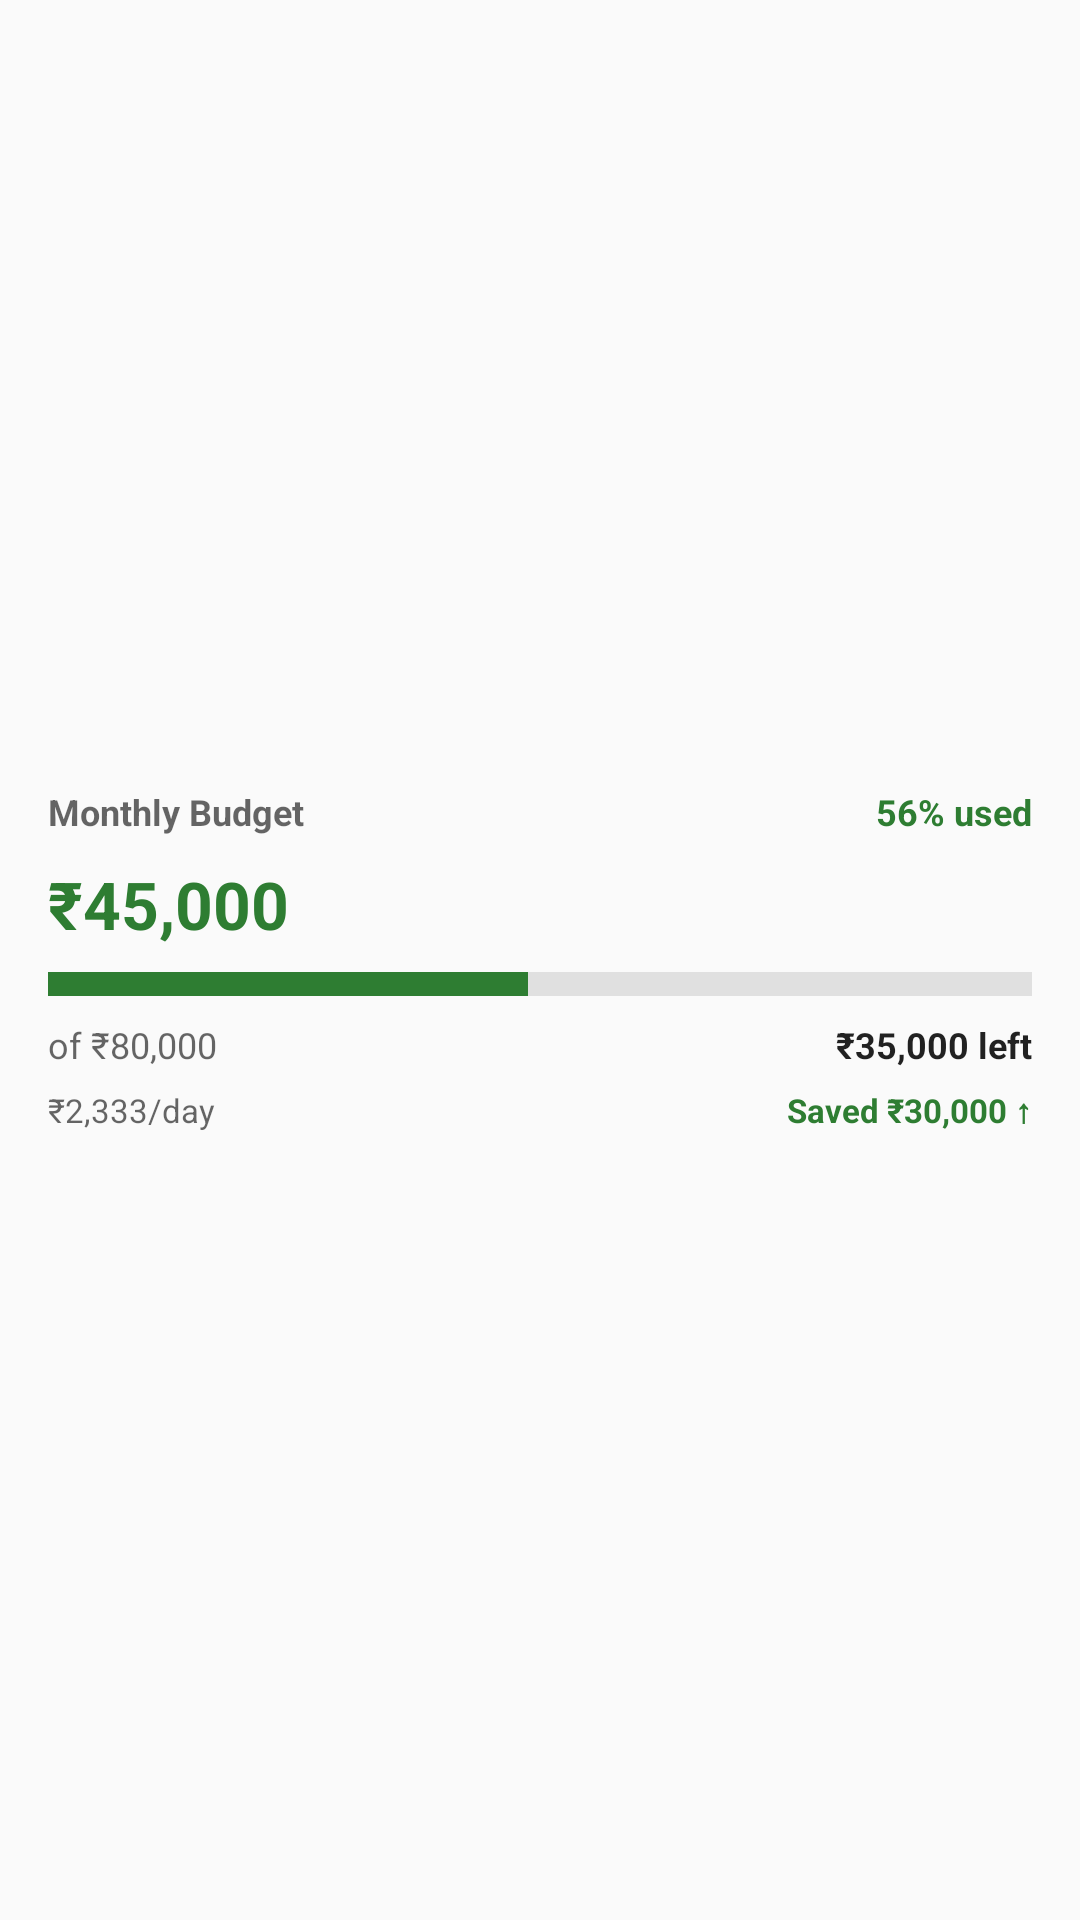

Reconstruct the res/layout file that produces this screen, plus the resources it refers to.
<!-- AndroidManifest.xml: application theme Theme.Spendlycompose -->
<!-- res/layout/widget_preview.xml -->
<?xml version="1.0" encoding="utf-8"?>
<LinearLayout xmlns:android="http://schemas.android.com/apk/res/android"
    android:layout_width="match_parent"
    android:layout_height="match_parent"
    android:orientation="vertical"
    android:padding="16dp"
    android:gravity="center_vertical"
    android:theme="@style/Theme.Spendlycompose"
    android:background="?android:attr/colorBackground">

    <LinearLayout
        android:layout_width="match_parent"
        android:layout_height="wrap_content"
        android:orientation="horizontal">

        <TextView
            android:layout_width="0dp"
            android:layout_height="wrap_content"
            android:layout_weight="1"
            android:text="Monthly Budget"
            android:textSize="12sp"
            android:textStyle="bold"
            android:textColor="?android:attr/textColorSecondary" />

        <TextView
            android:layout_width="wrap_content"
            android:layout_height="wrap_content"
            android:text="56% used"
            android:textSize="12sp"
            android:textStyle="bold"
            android:textColor="#2E7D32" />
    </LinearLayout>

    <TextView
        android:layout_width="wrap_content"
        android:layout_height="wrap_content"
        android:layout_marginTop="8dp"
        android:text="₹45,000"
        android:textSize="22sp"
        android:textStyle="bold"
        android:textColor="#2E7D32" />

    <FrameLayout
        android:layout_width="match_parent"
        android:layout_height="8dp"
        android:layout_marginTop="8dp"
        android:background="#E0E0E0">

        <FrameLayout
            android:layout_width="160dp"
            android:layout_height="match_parent"
            android:background="#2E7D32" />
    </FrameLayout>

    <LinearLayout
        android:layout_width="match_parent"
        android:layout_height="wrap_content"
        android:layout_marginTop="8dp"
        android:orientation="horizontal">

        <TextView
            android:layout_width="0dp"
            android:layout_height="wrap_content"
            android:layout_weight="1"
            android:text="of ₹80,000"
            android:textSize="12sp"
            android:textColor="?android:attr/textColorSecondary" />

        <TextView
            android:layout_width="wrap_content"
            android:layout_height="wrap_content"
            android:text="₹35,000 left"
            android:textSize="12sp"
            android:textStyle="bold"
            android:textColor="?android:attr/textColorPrimary" />
    </LinearLayout>

    <LinearLayout
        android:layout_width="match_parent"
        android:layout_height="wrap_content"
        android:layout_marginTop="6dp"
        android:orientation="horizontal">

        <TextView
            android:layout_width="0dp"
            android:layout_height="wrap_content"
            android:layout_weight="1"
            android:text="₹2,333/day"
            android:textSize="11sp"
            android:textColor="?android:attr/textColorSecondary" />

        <TextView
            android:layout_width="wrap_content"
            android:layout_height="wrap_content"
            android:text="Saved ₹30,000 ↑"
            android:textSize="11sp"
            android:textStyle="bold"
            android:textColor="#2E7D32" />
    </LinearLayout>
</LinearLayout>
<!-- resources referenced by this layout -->
<resources>
  <style name="Theme.Spendlycompose" parent="android:Theme.Material.Light.NoActionBar" />
</resources>
